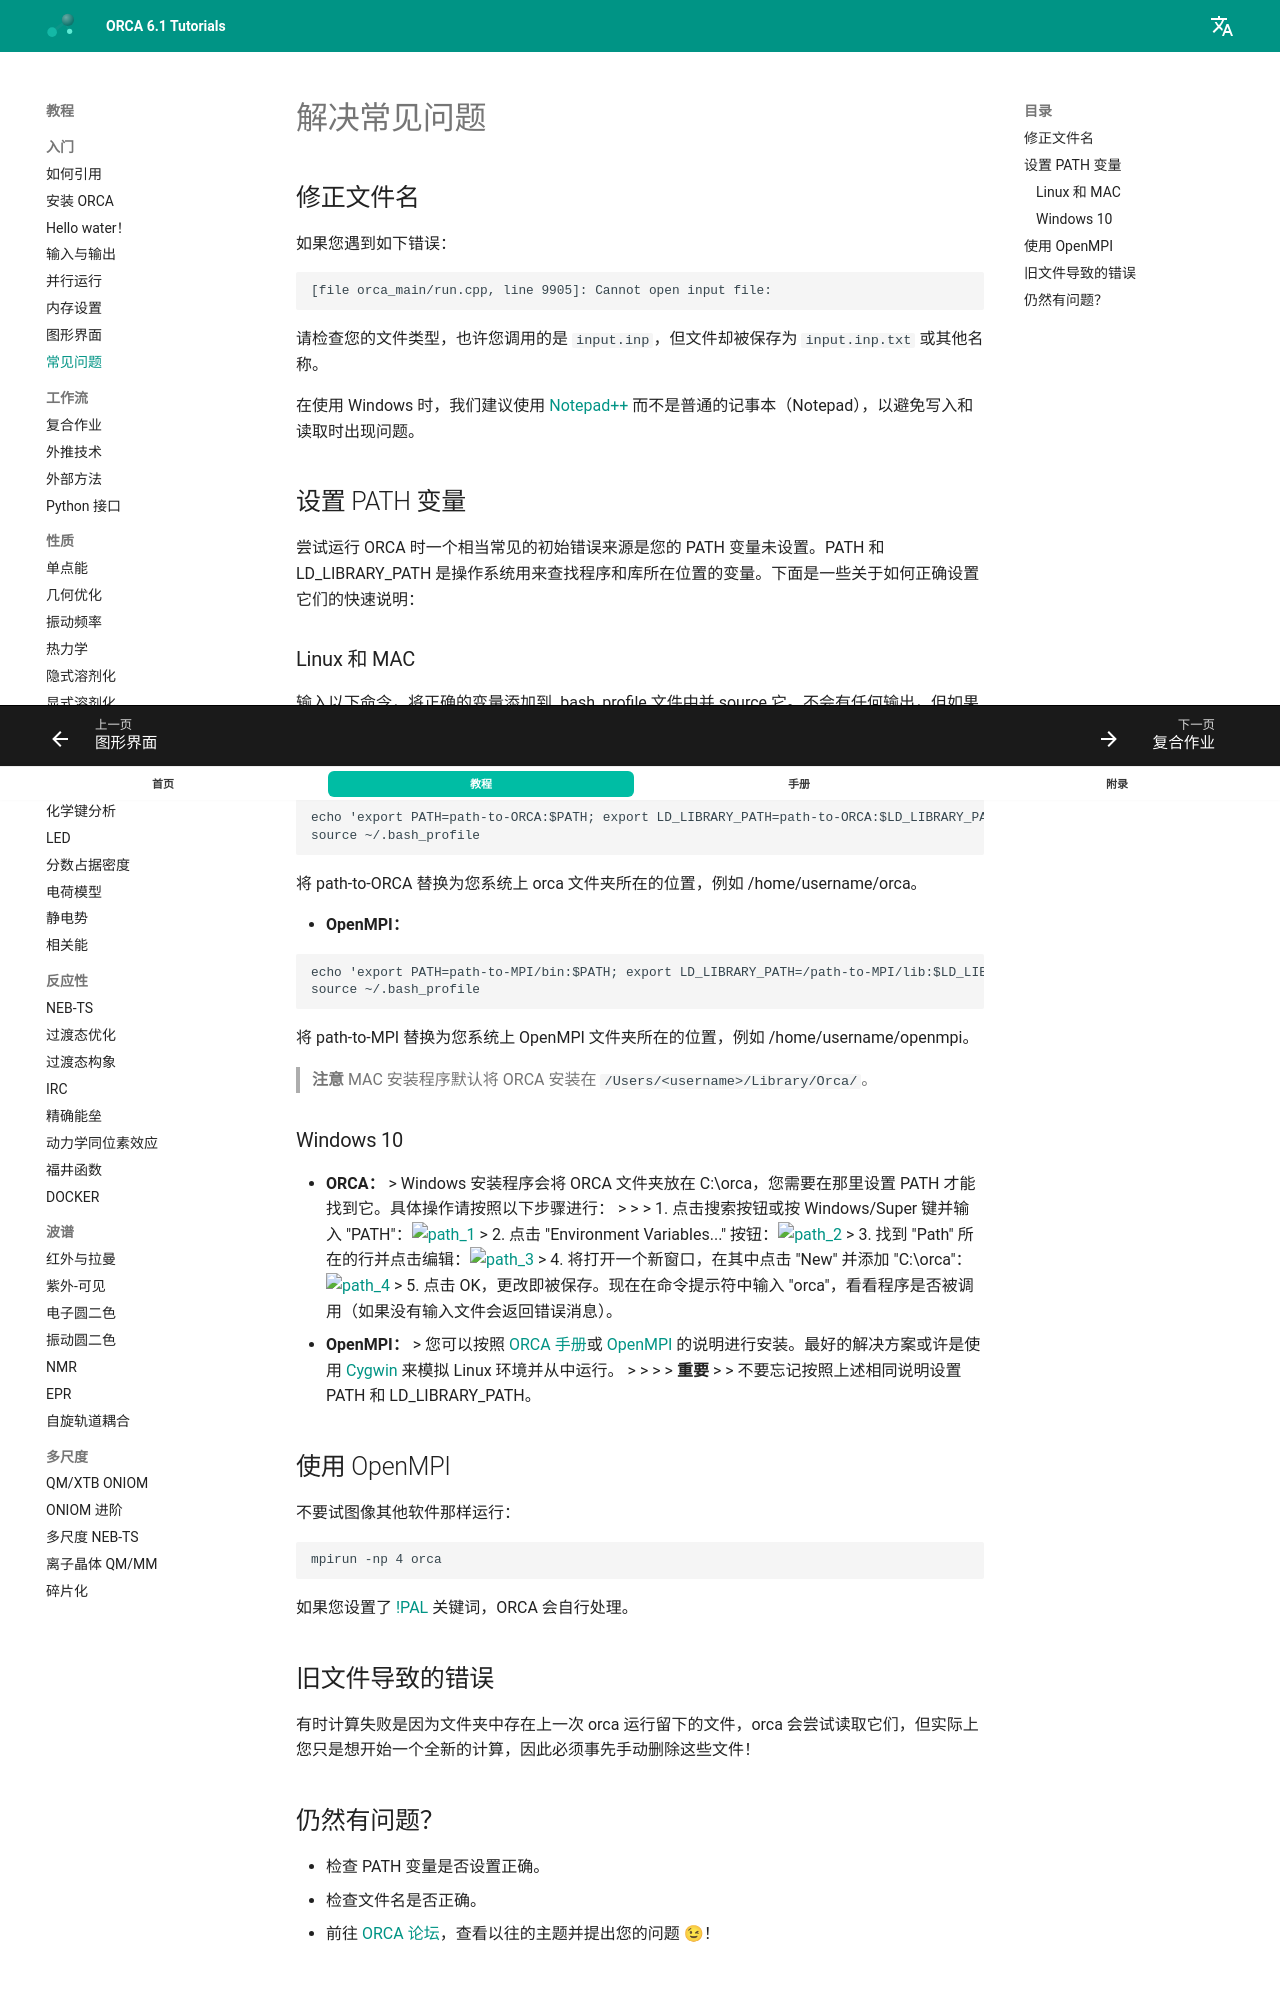

repository: wxyhgk/orca-docs · page: zh/first_steps/trouble_install/index.html · generator: mkdocs

---
title: 解决常见问题
source: https://www.faccts.de/docs/orca/6.1/tutorials/first_steps/trouble_install.html
---

# 解决常见问题

## 修正文件名

如果您遇到如下错误：

```text
[file orca_main/run.cpp, line 9905]: Cannot open input file:
```

请检查您的文件类型，也许您调用的是 `input.inp`，但文件却被保存为 `input.inp.txt` 或其他名称。

在使用 Windows 时，我们建议使用 [Notepad++](https://notepad-plus-plus.org) 而不是普通的记事本（Notepad），以避免写入和读取时出现问题。

## 设置 PATH 变量

尝试运行 ORCA 时一个相当常见的初始错误来源是您的 PATH 变量未设置。PATH 和 LD_LIBRARY_PATH 是操作系统用来查找程序和库所在位置的变量。下面是一些关于如何正确设置它们的快速说明：

### Linux 和 MAC

输入以下命令，将正确的变量添加到 .bash_profile 文件中并 source 它。不会有任何输出，但如果一切正常，"orca" 现在就可以作为简单命令来调用了。

- **ORCA：**

```text
echo 'export PATH=path-to-ORCA:$PATH; export LD_LIBRARY_PATH=path-to-ORCA:$LD_LIBRARY_PATH'  >> ~/.bash_profile
source ~/.bash_profile
```

将 path-to-ORCA 替换为您系统上 orca 文件夹所在的位置，例如 /home/username/orca。

- **OpenMPI：**

```text
echo 'export PATH=path-to-MPI/bin:$PATH; export LD_LIBRARY_PATH=/path-to-MPI/lib:$LD_LIBRARY_PATH'  >> ~/.bash_profile
source ~/.bash_profile
```

将 path-to-MPI 替换为您系统上 OpenMPI 文件夹所在的位置，例如 /home/username/openmpi。

> **注意**
> MAC 安装程序默认将 ORCA 安装在 `/Users/<username>/Library/Orca/`。
